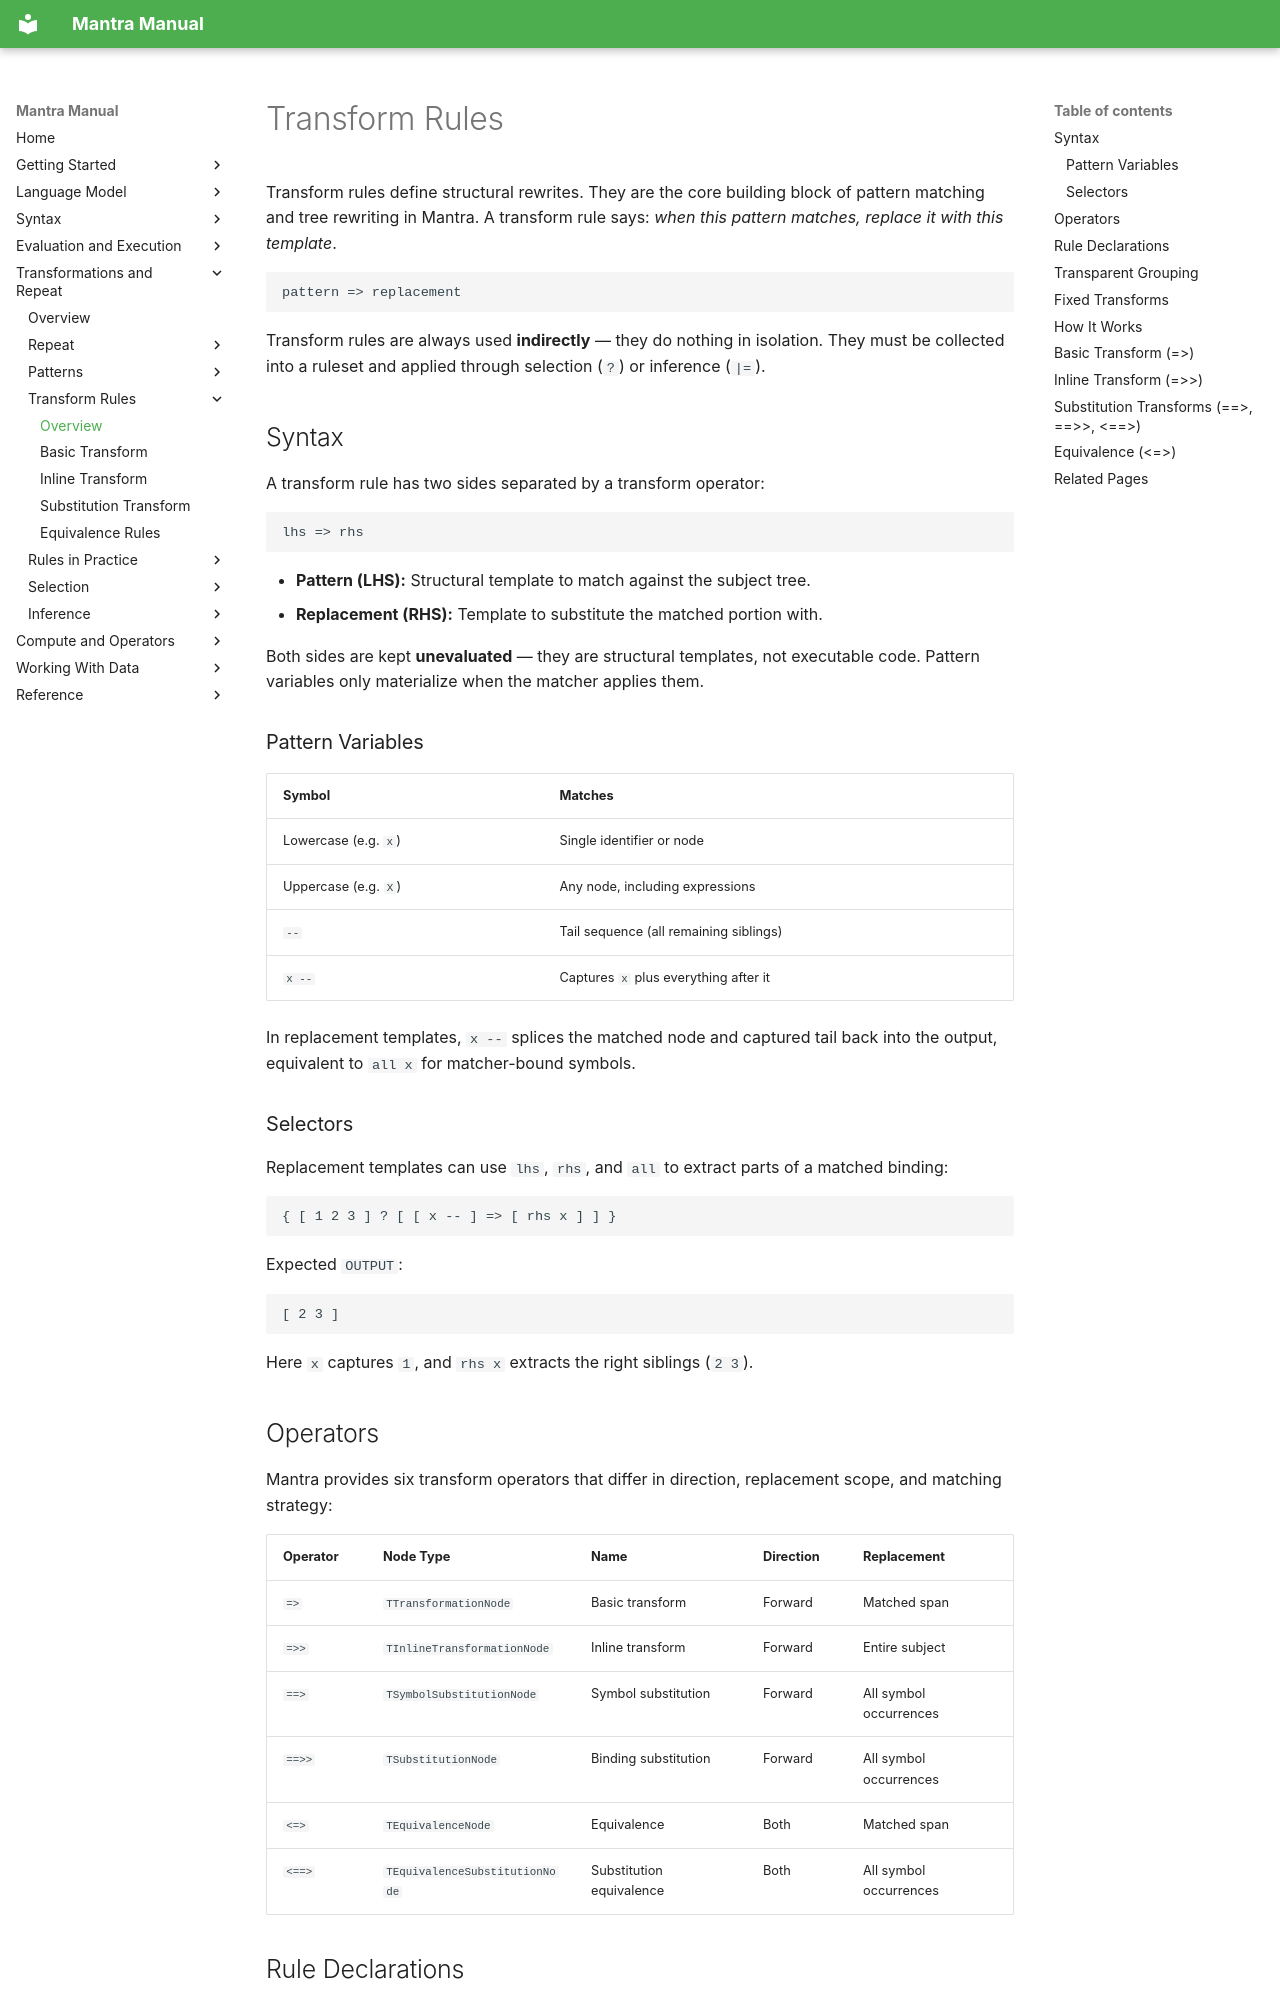

repository: longknot/mantra · page: transformations/transform-rules/index.html · generator: mkdocs

# Transform Rules

Transform rules define structural rewrites. They are the core building block of
pattern matching and tree rewriting in Mantra. A transform rule says: *when this
pattern matches, replace it with this template*.

```mantra
pattern => replacement
```

Transform rules are always used **indirectly** — they do nothing in isolation.
They must be collected into a ruleset and applied through selection (`?`) or
inference (`|=`).

## Syntax

A transform rule has two sides separated by a transform operator:

```mantra
lhs => rhs
```

- **Pattern (LHS):** Structural template to match against the subject tree.
- **Replacement (RHS):** Template to substitute the matched portion with.

Both sides are kept **unevaluated** — they are structural templates, not executable
code. Pattern variables only materialize when the matcher applies them.

### Pattern Variables

| Symbol | Matches |
|---|---|
| Lowercase (e.g. `x`) | Single identifier or node |
| Uppercase (e.g. `X`) | Any node, including expressions |
| `--` | Tail sequence (all remaining siblings) |
| `x --` | Captures `x` plus everything after it |

In replacement templates, `x --` splices the matched node and captured tail back
into the output, equivalent to `all x` for matcher-bound symbols.

### Selectors

Replacement templates can use `lhs`, `rhs`, and `all` to extract parts of a
matched binding:

```mantra
{ [ 1 2 3 ] ? [ [ x -- ] => [ rhs x ] ] }
```

Expected `OUTPUT`:

```text
[ 2 3 ]
```

Here `x` captures `1`, and `rhs x` extracts the right siblings (`2 3`).

## Operators

Mantra provides six transform operators that differ in direction, replacement
scope, and matching strategy:

| Operator | Node Type | Name | Direction | Replacement |
|---|---|---|---|---|
| `=>` | `TTransformationNode` | Basic transform | Forward | Matched span |
| `=>>` | `TInlineTransformationNode` | Inline transform | Forward | Entire subject |
| `==>` | `TSymbolSubstitutionNode` | Symbol substitution | Forward | All symbol occurrences |
| `==>>` | `TSubstitutionNode` | Binding substitution | Forward | All symbol occurrences |
| `<=>` | `TEquivalenceNode` | Equivalence | Both | Matched span |
| `<==>` | `TEquivalenceSubstitutionNode` | Substitution equivalence | Both | All symbol occurrences |
